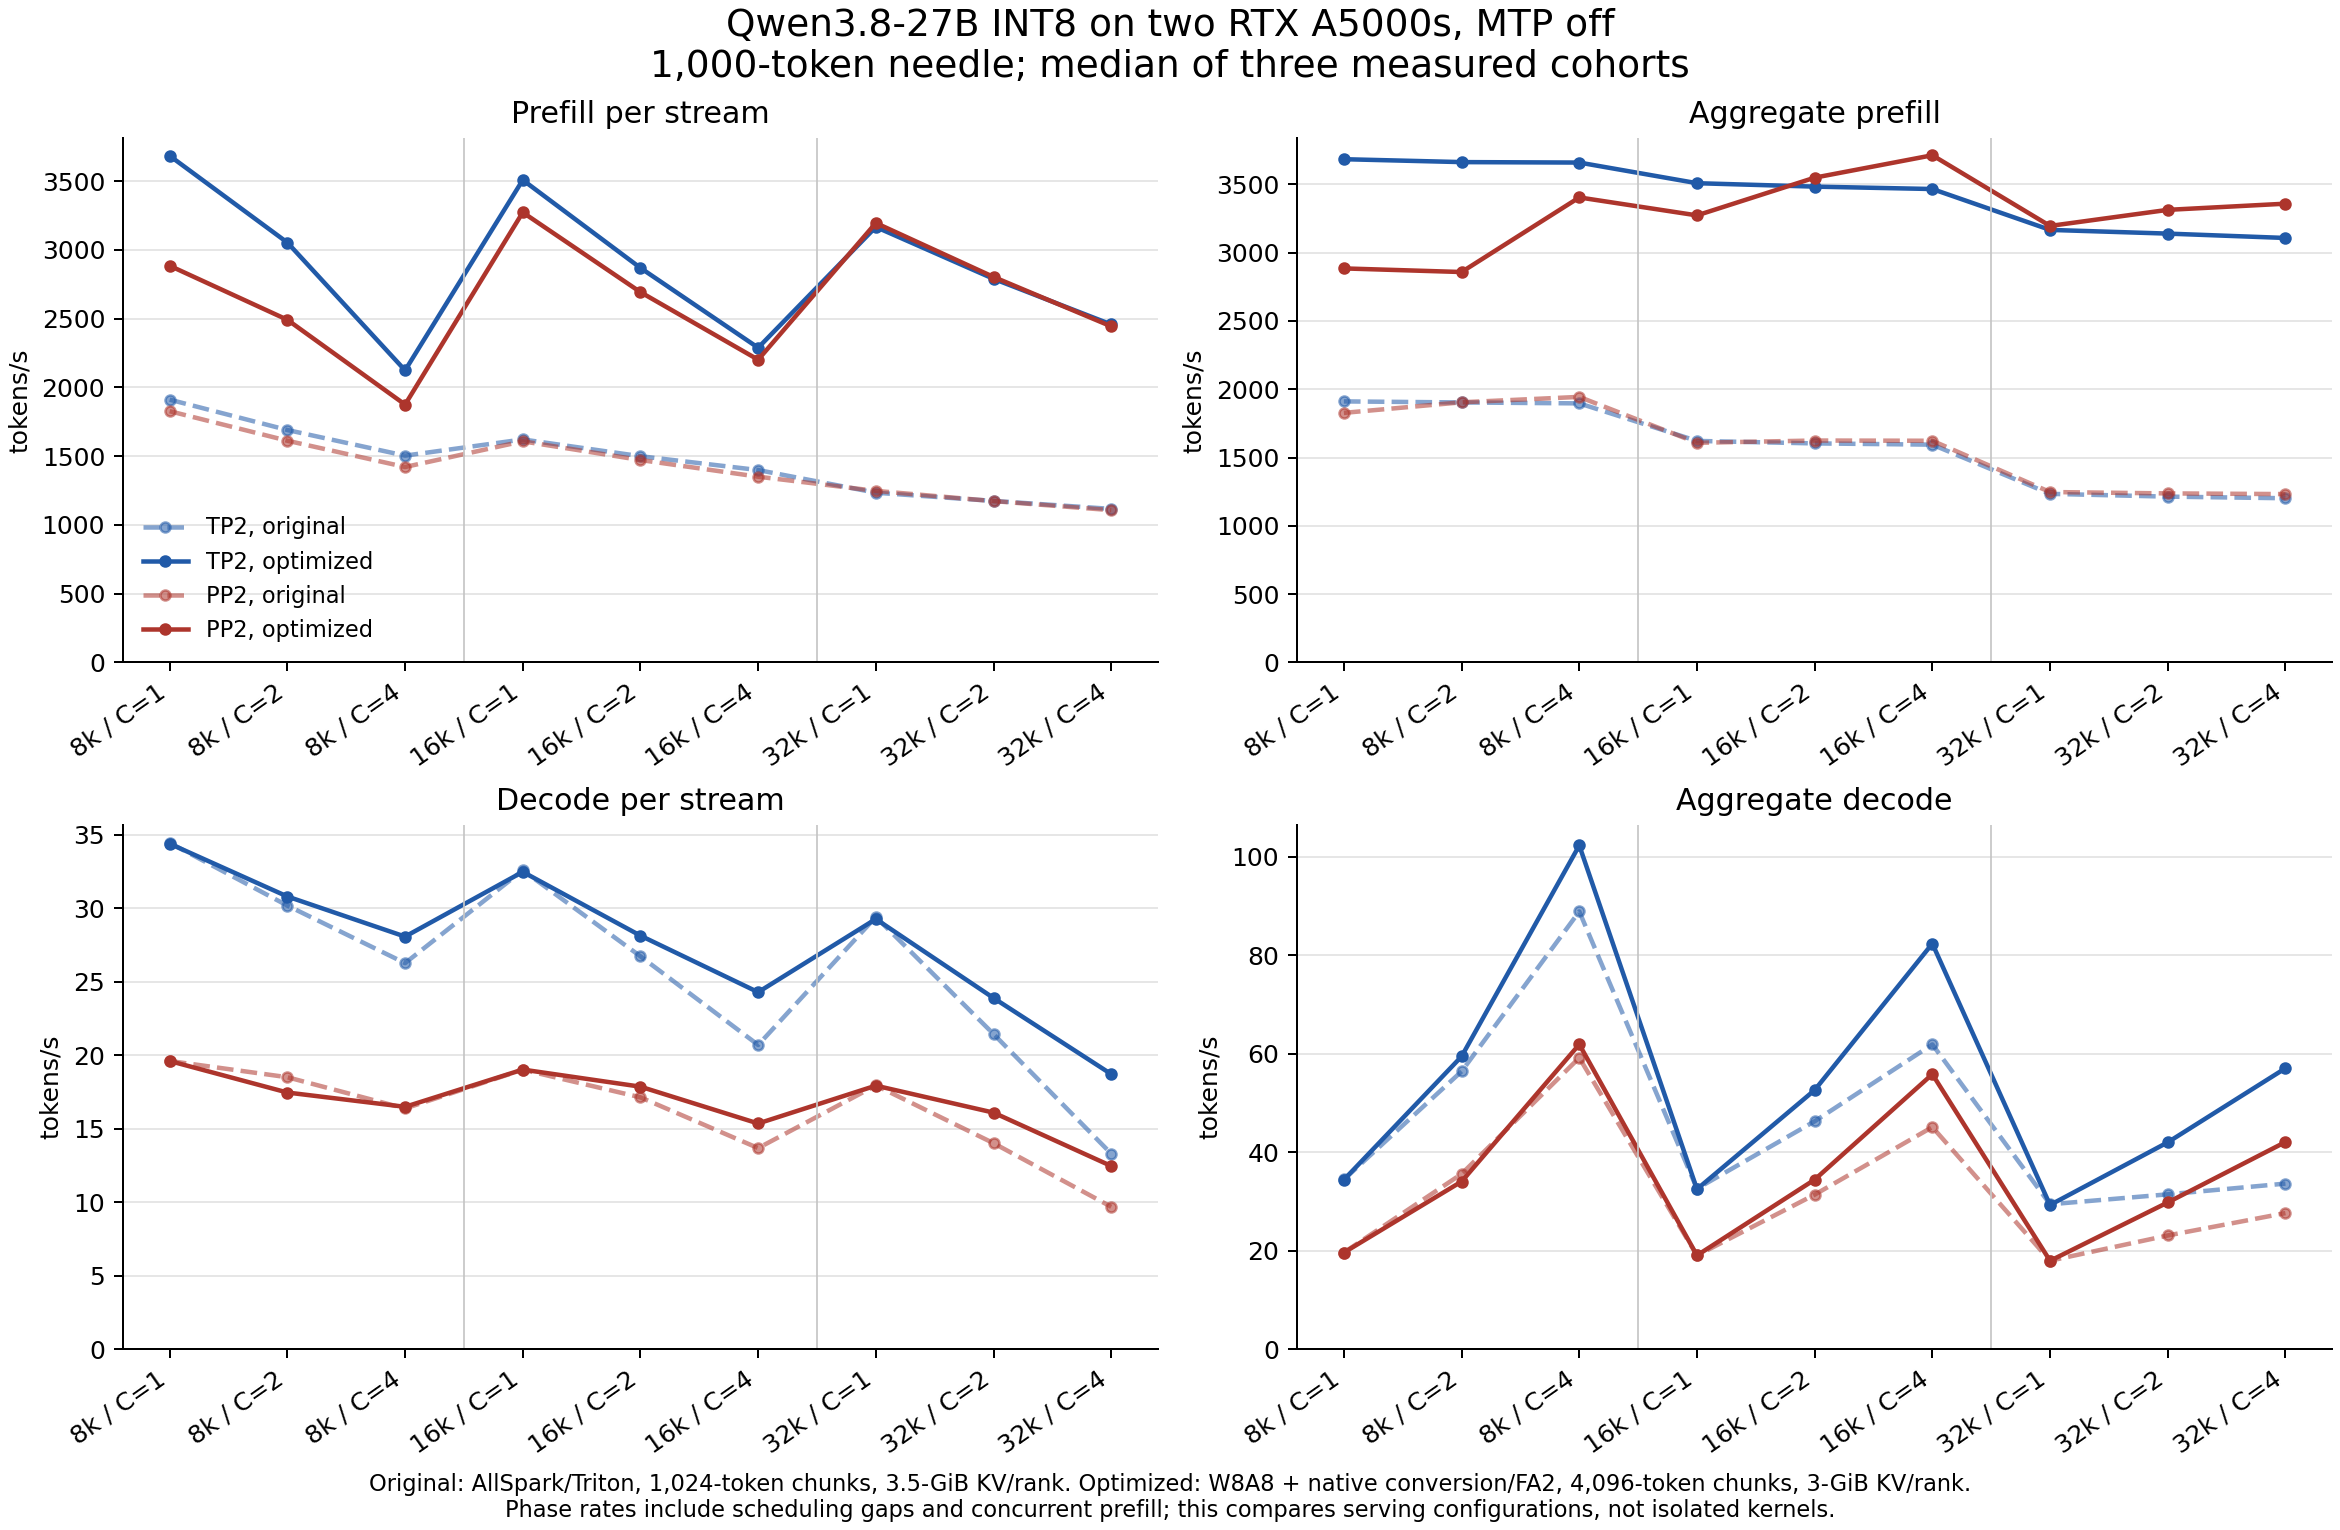

The table this chart was drawn from, first rows:
topology, mtp, input_tokens, concurrency, measured_cohorts, complete, phase_timing_valid, server_status, selected_source, interference_samples, performance_window_valid, timing_problems, original_configuration_gate, strict_verbatim, boundary_trimmed_verbatim, requests, mean_word_match_ratio, prefill_tok_s_single_stream_median, prefill_tok_s_aggregate, decode_tok_s_single_stream_median, decode_tok_s_aggregate
tp2, off, 8000, 1, 3, True, True, completed, matrix-native/tp2-mtp-off, 0, True, [], False, 3, 3, 3, 1.0, 3683, 3683, 34.39, 34.39
tp2, off, 8000, 2, 3, True, True, completed, matrix-native/tp2-mtp-off, 0, True, [], False, 5, 6, 6, 1.0, 3053, 3662, 30.8, 59.45
tp2, off, 8000, 4, 3, True, True, completed, matrix-native/tp2-mtp-off, 0, True, [], False, 12, 12, 12, 1.0, 2124, 3659, 28.07, 102.3
tp2, off, 16000, 1, 3, True, True, completed, matrix-native/tp2-mtp-off, 0, True, [], False, 3, 3, 3, 1.0, 3508, 3508, 32.48, 32.48
tp2, off, 16000, 2, 3, True, True, completed, matrix-native/tp2-mtp-off, 0, True, [], False, 6, 6, 6, 1.0, 2868, 3483, 28.14, 52.61
tp2, off, 16000, 4, 3, True, True, completed, matrix-native/tp2-mtp-off, 0, True, [], False, 12, 12, 12, 1.0, 2288, 3465, 24.29, 82.37
tp2, off, 32000, 1, 3, True, True, completed, matrix-native/tp2-mtp-off, 0, True, [], False, 3, 3, 3, 1.0, 3166, 3166, 29.27, 29.27
tp2, off, 32000, 2, 3, True, True, completed, matrix-native/tp2-mtp-off, 0, True, [], False, 6, 6, 6, 1.0, 2789, 3139, 23.89, 42
tp2, off, 32000, 4, 3, True, True, completed, matrix-native/tp2-mtp-off, 0, True, [], False, 11, 12, 12, 1.0, 2457, 3107, 18.71, 57.05
pp2, off, 8000, 1, 3, True, True, completed, matrix-native/pp2-mtp-off, 1, True, [], False, 3, 3, 3, 1.0, 2884, 2884, 19.6, 19.6
pp2, off, 8000, 2, 3, True, True, completed, matrix-native/pp2-mtp-off, 1, True, [], False, 5, 6, 6, 1.0, 2491, 2858, 17.46, 34.04
pp2, off, 8000, 4, 3, True, True, completed, matrix-repairs/pp2-mtp-off/attempt-1, 0, True, [], False, 12, 12, 12, 1.0, 1875, 3403, 16.49, 61.9
pp2, off, 16000, 1, 3, True, True, completed, matrix-native/pp2-mtp-off, 1, True, [], False, 3, 3, 3, 1.0, 3272, 3272, 19.02, 19.02
pp2, off, 16000, 2, 3, True, True, completed, matrix-native/pp2-mtp-off, 1, True, [], False, 6, 6, 6, 1.0, 2692, 3548, 17.86, 34.42
pp2, off, 16000, 4, 3, True, True, completed, matrix-native/pp2-mtp-off, 1, True, [], False, 12, 12, 12, 1.0, 2201, 3712, 15.35, 55.84
pp2, off, 32000, 1, 3, True, True, completed, matrix-native/pp2-mtp-off, 1, True, [], False, 3, 3, 3, 1.0, 3195, 3195, 17.93, 17.93
pp2, off, 32000, 2, 3, True, True, completed, matrix-native/pp2-mtp-off, 1, True, [], False, 6, 6, 6, 1.0, 2803, 3312, 16.09, 29.78
pp2, off, 32000, 4, 3, True, True, completed, matrix-native/pp2-mtp-off, 1, True, [], False, 11, 12, 12, 1.0, 2443, 3358, 12.46, 42.06
